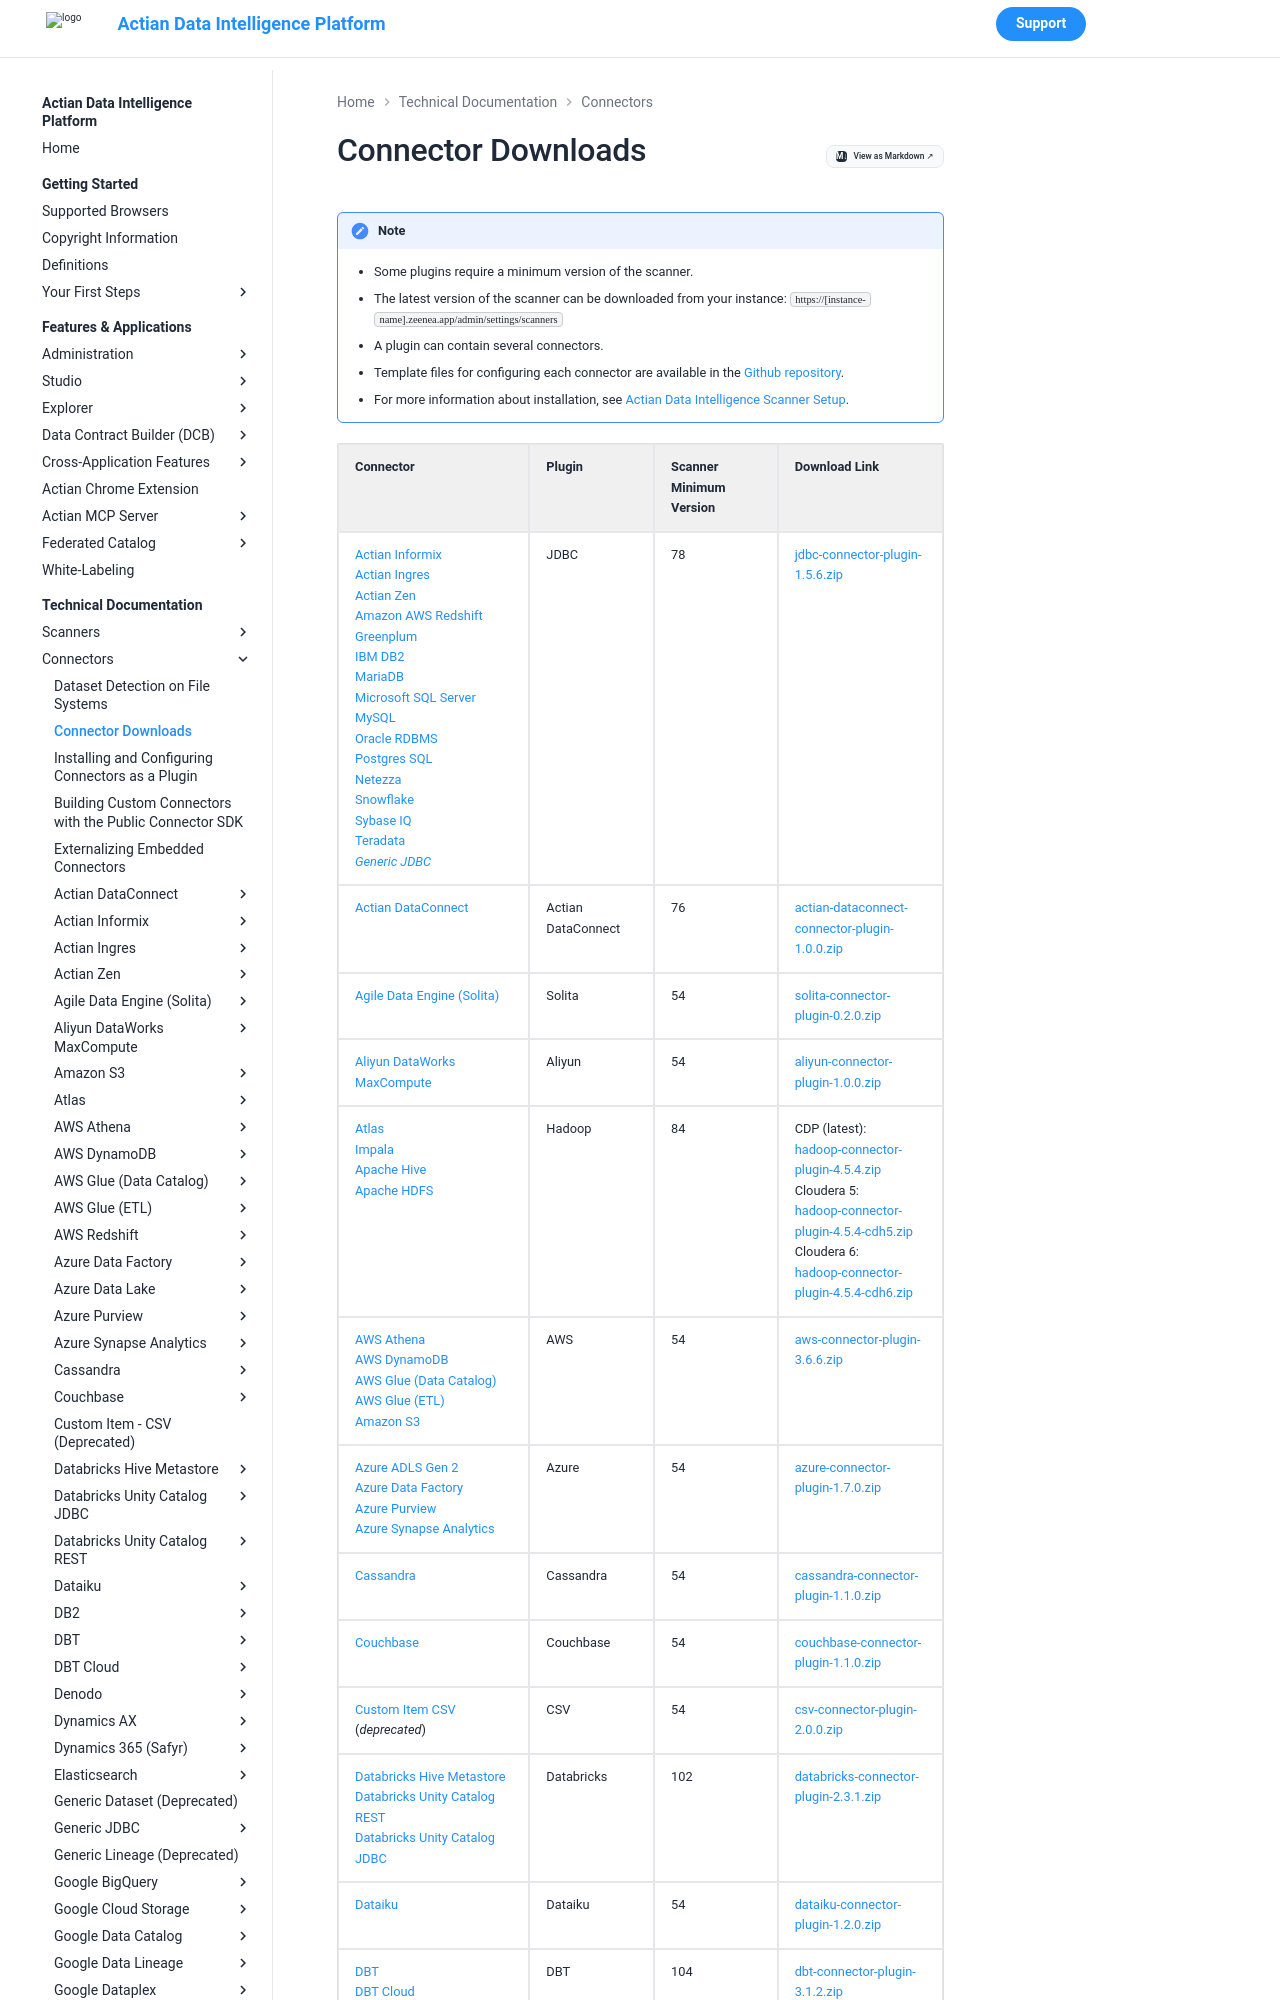

repository: ActianCorp/zeenea-platform-docs · page: latest/technical-documentation/connectors/connectors-list.html · generator: mkdocs

---
search:
  boost: 2.0
---

# Connector Downloads

!!! note
    * Some plugins require a minimum version of the scanner.
    * The latest version of the scanner can be downloaded from your instance: `https://[instance-name].zeenea.app/admin/settings/scanners`
    * A plugin can contain several connectors.
    * Template files for configuring each connector are available in the [Github repository](https://github.com/zeenea/connector-conf-templates/tree/main/templates).
    * For more information about installation, see [Actian Data Intelligence Scanner Setup](../scanners/scanner-setup.md).
